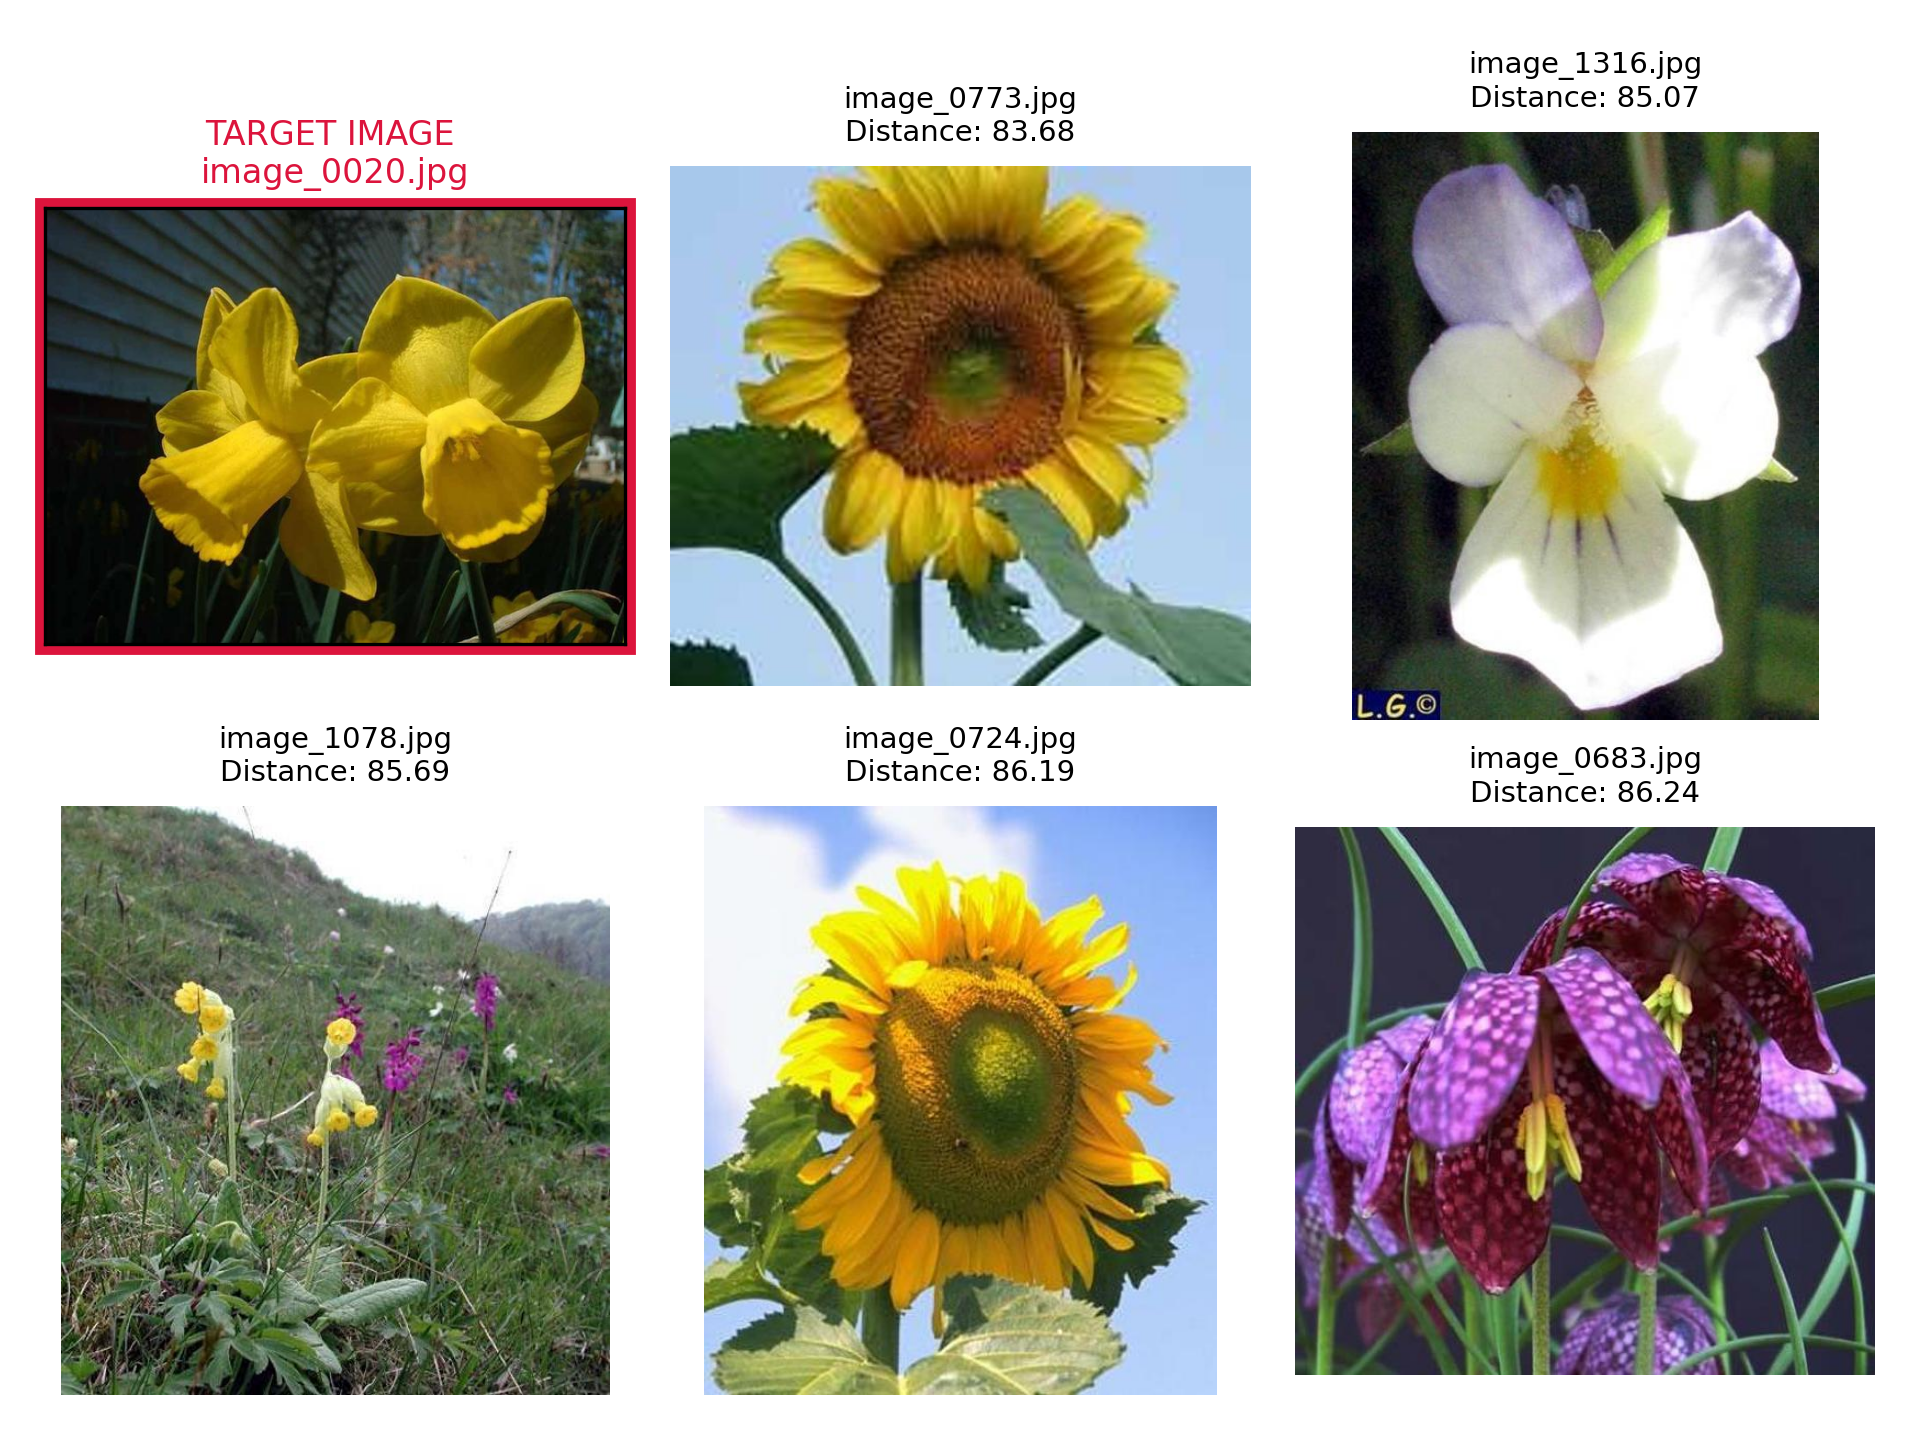

The data file committed next to this chart (first rows):
, Image, Distance, Target (y/n)
0, image_0020.jpg, 0.0, y
1, image_0773.jpg, 83.68, n
2, image_1316.jpg, 85.07, n
3, image_1078.jpg, 85.69, n
4, image_0724.jpg, 86.19, n
5, image_0683.jpg, 86.24, n
